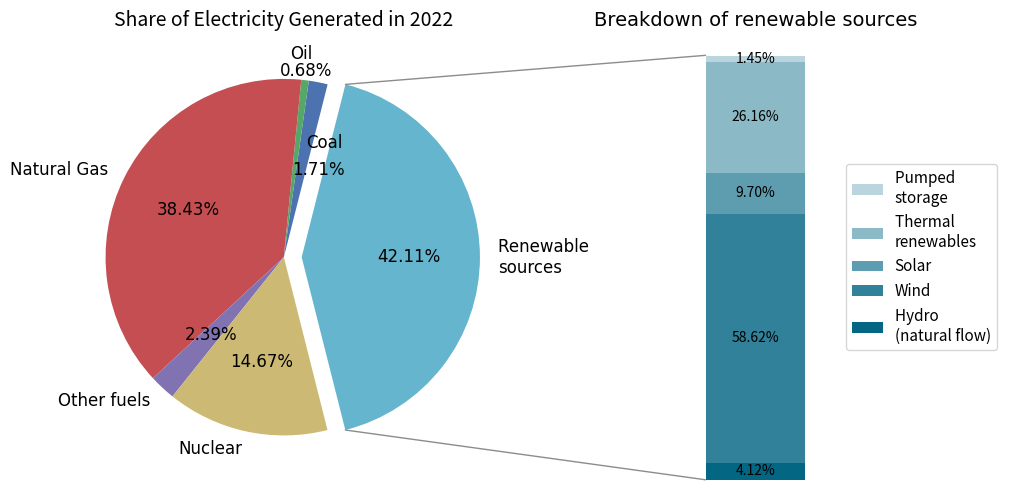

Here is the Python script that generated this plot:
import matplotlib.pyplot as plt
import numpy as np
from matplotlib.patches import ConnectionPatch
from matplotlib import style
from matplotlib import rcParams

# Use 'rcParams' module to set the font globally
plt.rcParams['font.family'] = ['Jost', 'sans-serif']

# Predefined colour theme
style.use("seaborn-v0_8-deep")

# The following are datasets for each year specified
# Data are put into lists but could also be shoved into a dictionary

# Percentages for the main bar chart wedges
overall_ratios_2022 = [0.0171, 0.0068, 0.3842, 0.0239, 0.1467, 0.4210]
renewable_ratios_2022 = [0.0411891, 0.5861872, 0.0970028, 0.2615892, 0.0145469]

# Make figure and assign axis objects
fig, (ax1, ax2) = plt.subplots(1, 2, figsize=(10, 5)) # 10, 6
fig.subplots_adjust(wspace=-0.8)

# Pie chart parameters
pie_labels = ['Coal', 'Oil', 'Natural Gas', 'Other fuels', 'Nuclear', 'Renewable \nsources']

explode = [0, 0, 0, 0, 0, 0.1]

# Rotate so that the last wedge is split by the x-axis
angle = 180 * overall_ratios_2022[5]
wedges, labels, pct = ax1.pie(overall_ratios_2022, autopct='%2.2f%%', startangle=angle,
                              labels=pie_labels, explode=explode, textprops={'fontfamily': 'Jost', 'fontsize': 12})


# THIS WORKS:
# The function below takes the wedges objects returned by 'ax1.pie' function as well as a radius percentage
# and uses these to calculate new x and y coordinates for both the wedge labels and the percentages in the chart
def get_label_coordinates(pie_wedge, pct_radius):
    # The angle at which text is normally positioned
    angle = (pie_wedge.theta2 + pie_wedge.theta1) / 2.
    # New distance to the center
    x = pie_wedge.r * pct_radius * np.cos(angle * np.pi / 180)
    y = pie_wedge.r * pct_radius * np.sin(angle * np.pi / 180)
    return x, y

# PERCENTAGES CONDITIONAL RE-POSITIONING
for patch, txt in zip(wedges, pct):
    if (patch.theta2 - patch.theta1) <= 5:

        # Call function
        x, y = get_label_coordinates(patch, 1.05)

        # Move text to new position
        txt.set_position((x, y))
        # Set colour
        txt.set_color('black')

    elif 5 < (patch.theta2 - patch.theta1) <= 7:

        # Call function
        x, y = get_label_coordinates(patch, 0.50)

        # Move text to new position
        txt.set_position((x + 0.1, y))
        # Set colour
        txt.set_color('black')

# Text Conditional Re-positioning
for patch, lbls in zip(wedges, labels):
    if (patch.theta2 - patch.theta1) <= 5:

        # Call function
        x, y = get_label_coordinates(patch, 1.15)

        # Move text to new position
        lbls.set_position((x - 0.1, y))
        lbls.set_color('black')
    elif 5 < (patch.theta2 - patch.theta1) <= 7:

        # Call function
        x, y = get_label_coordinates(patch, 0.65)

        # Move text to new position
        lbls.set_position((x, y))
        lbls.set_color('black')

# colors=['#4f4f4f', '#6e3701', '#0062a8', '#de0000', '#7300de', '#006117']

# Bar chart parameters
renewable_ratios = [0.11352657, 0.398550725, 0.001207729, 0.387681159, 0.099033816]
renewables_labels = ['Hydro \n(natural flow)', 'Wind', 'Solar', 'Thermal \nrenewables', 'Pumped \nstorage']
bottom = 1
width = 0.2
height = 2

# colours = ['#abffbe', '#00fa3a', '#00d131', '#00ad28', '#016e1a']

# Add bars from the top so that they match the legend
for j, (height, label) in enumerate(reversed([*zip(renewable_ratios_2022, renewables_labels)])):
    bottom -= height
    bar_chart = ax2.bar(0, height, width, bottom=bottom, label=label, color='#006482',  # '#006482'
                        alpha=0.27 + 0.18 * j)
    ax2.bar_label(bar_chart, labels=[f"{height:.2%}"], label_type='center')
    # print(j) # For debugging purposes

ax2.set_title('Breakdown of renewable sources', fontfamily='Jost', fontsize='14')
ax2.legend(loc='center right', fontsize='11')
ax2.axis('off')
ax2.set_xlim(-2.5 * width, 2.5 * width)

# use ConnectionPatch to draw lines between the two plots
theta1, theta2 = wedges[5].theta1, wedges[5].theta2
center, r = wedges[5].center, wedges[5].r
bar_height = sum(renewable_ratios_2022)

# draw top connecting line
x = r * np.cos(np.pi / 180 * theta2) + center[0]
y = r * np.sin(np.pi / 180 * theta2) + center[1]
con = ConnectionPatch(xyA=(-width / 2, bar_height), coordsA=ax2.transData,
                      xyB=(x, y), coordsB=ax1.transData)

con.set_color('#8c8c8c')
con.set_linewidth(1)
ax2.add_artist(con)

# Draw bottom connecting line
x = r * np.cos(np.pi / 180 * theta1) + center[0]
y = r * np.sin(np.pi / 180 * theta1) + center[1]
con = ConnectionPatch(xyA=(-width / 2, 0), coordsA=ax2.transData,
                      xyB=(x, y), coordsB=ax1.transData)

con.set_color('#8c8c8c')
ax2.add_artist(con)
con.set_linewidth(1)

ax1.set_title('Share of Electricity Generated in 2022', fontsize='14')

# The 'tight_layout' method spaces out subplots evenly within the figure
fig.tight_layout()

# Save image as a PNG in the root project directory
plt.savefig("pie_chart_2022.png", dpi=600, transparent=False, bbox_inches="tight")

plt.show()
